3-way image classification set "dataset_banana" from GitHub (AlvianBe/computer_vision_ta); label vocabulary: overripe, ripe, unripe.

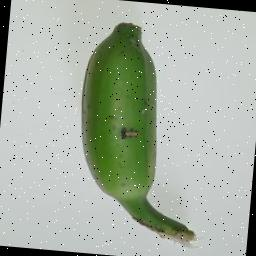
Label: unripe

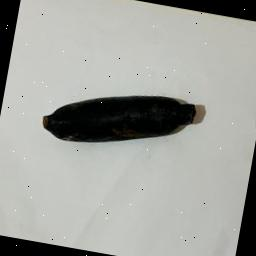
Label: overripe

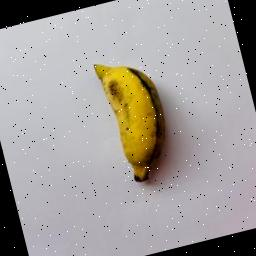
Label: ripe

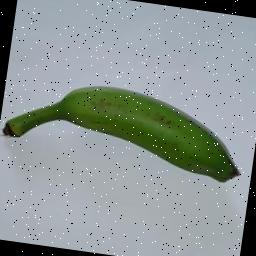
Label: unripe

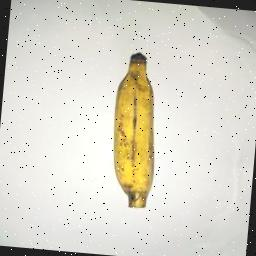
Label: ripe

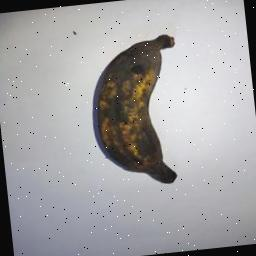
Label: overripe
